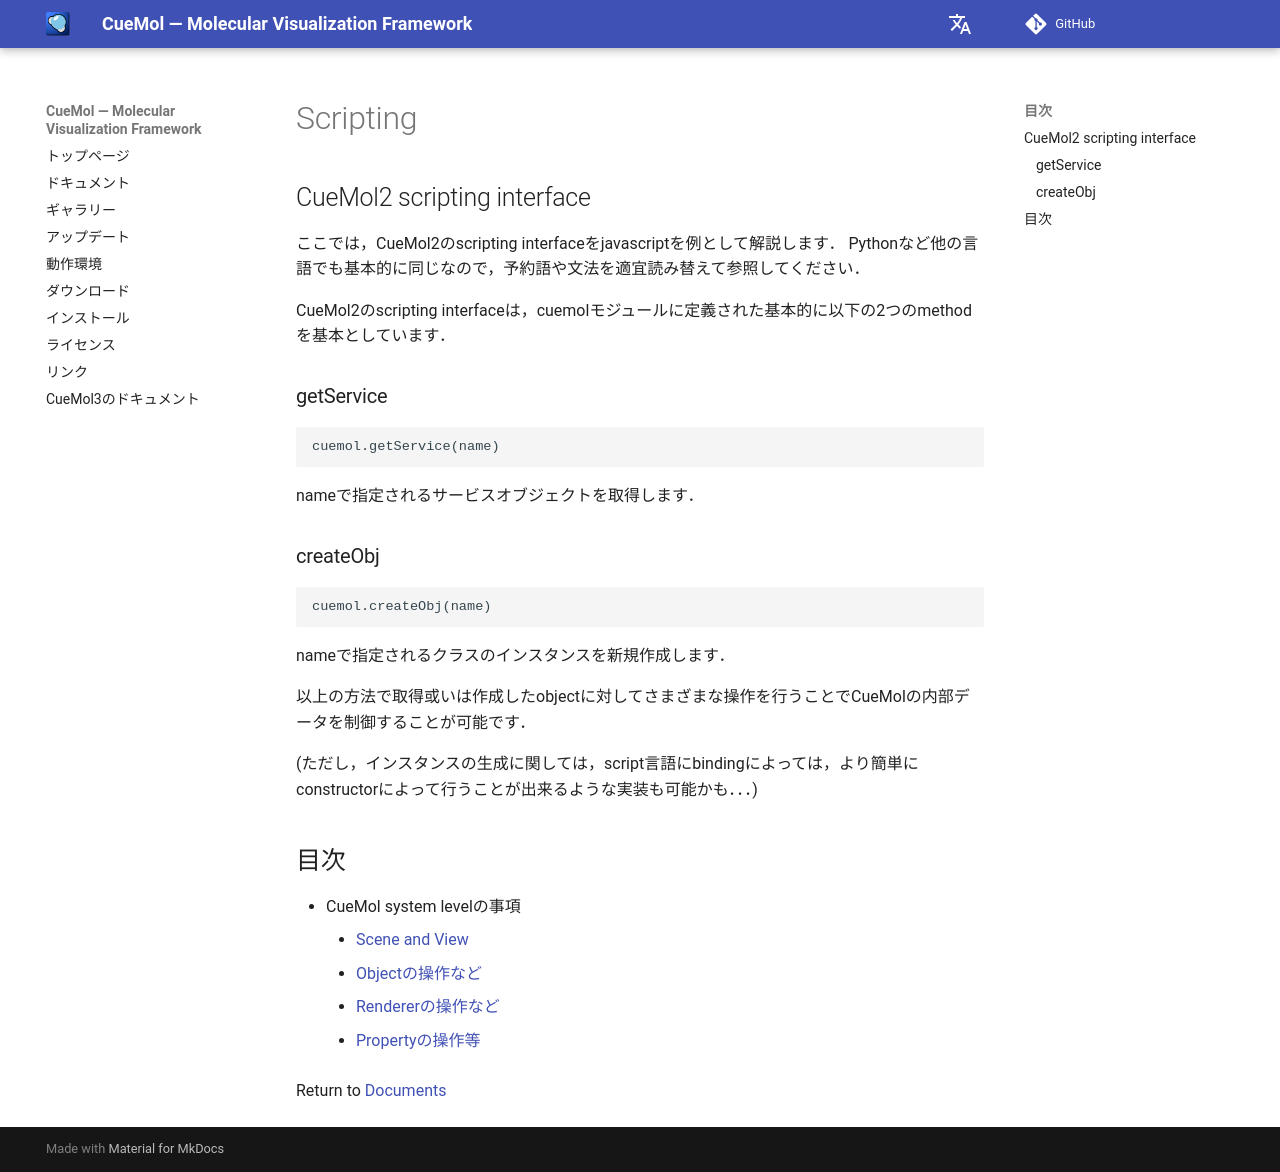

repository: CueMol/cuemol2_docs · page: cuemol2/Scripting/index.html · generator: mkdocs

## CueMol2 scripting interface

ここでは，CueMol2のscripting interfaceをjavascriptを例として解説します．
Pythonなど他の言語でも基本的に同じなので，予約語や文法を適宜読み替えて参照してください．

CueMol2のscripting interfaceは，cuemolモジュールに定義された基本的に以下の2つのmethodを基本としています．

### getService
```
cuemol.getService(name)
```

nameで指定されるサービスオブジェクトを取得します．

### createObj
```
cuemol.createObj(name)
```

nameで指定されるクラスのインスタンスを新規作成します．


以上の方法で取得或いは作成したobjectに対してさまざまな操作を行うことでCueMolの内部データを制御することが可能です．

(ただし，インスタンスの生成に関しては，script言語にbindingによっては，より簡単にconstructorによって行うことが出来るような実装も可能かも．．．)


## 目次

*  CueMol system levelの事項
    *  [Scene and View](../../cuemol2/Scripting/SceneAndView)
    *  [Objectの操作など](../../cuemol2/Scripting/Object)
    *  [Rendererの操作など](../../cuemol2/Scripting/Renderer)
    *  [Propertyの操作等](../../cuemol2/Scripting/Property)


Return to [Documents](../../Documents)
